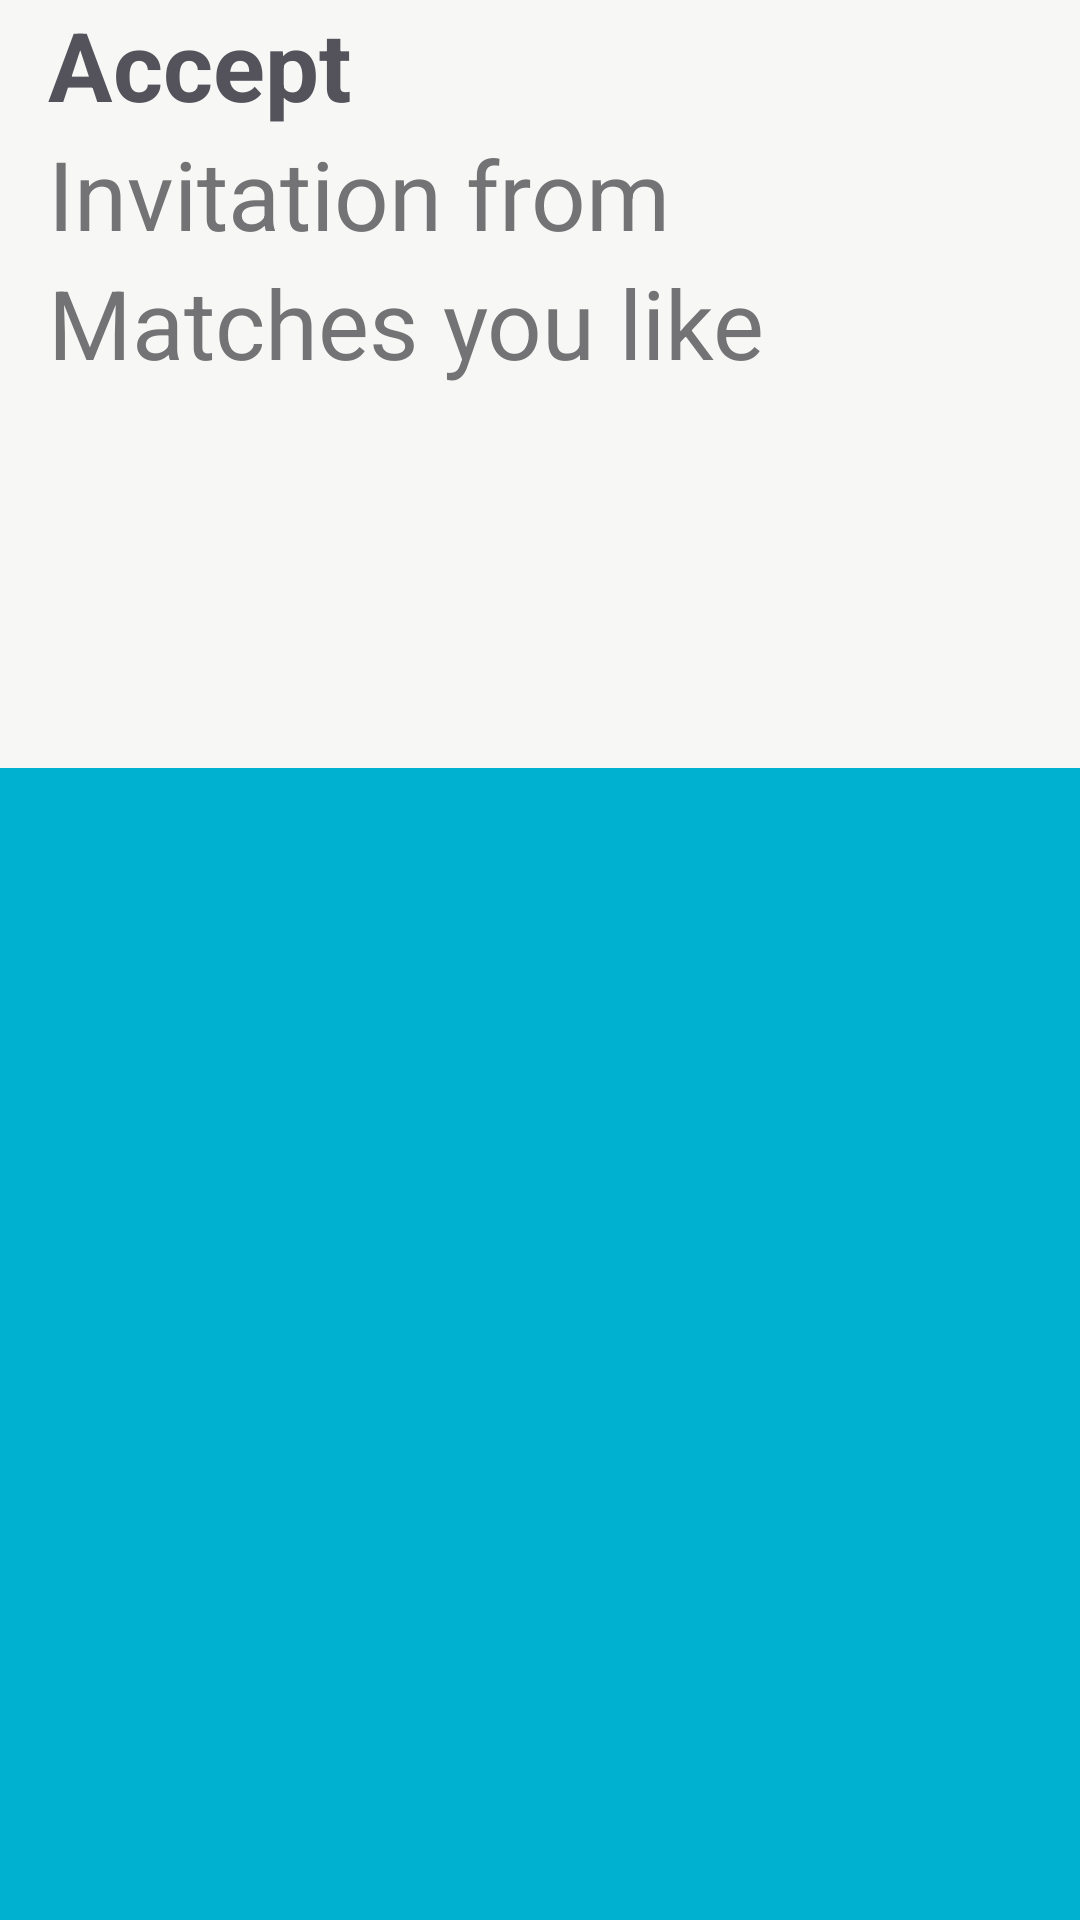

Layout XML and referenced resources for this Android screen:
<!-- AndroidManifest.xml: application theme Theme.ShaadiSampleApp -->
<!-- res/layout/activity_main.xml -->
<?xml version="1.0" encoding="utf-8"?>

<androidx.constraintlayout.widget.ConstraintLayout xmlns:android="http://schemas.android.com/apk/res/android"
    xmlns:app="http://schemas.android.com/apk/res-auto"
    android:layout_width="match_parent"
    android:layout_height="match_parent">

    <ProgressBar
        android:id="@+id/progressBar"
        android:layout_width="wrap_content"
        android:layout_height="wrap_content"
        android:translationZ="8dp"
        app:layout_constraintBottom_toBottomOf="parent"
        app:layout_constraintEnd_toEndOf="parent"
        app:layout_constraintStart_toStartOf="parent"
        app:layout_constraintTop_toTopOf="parent" />

    <androidx.recyclerview.widget.RecyclerView
        android:id="@+id/recyclerView"
        android:layout_width="0dp"
        android:layout_height="wrap_content"
        android:layout_marginStart="25dp"
        android:layout_marginEnd="25dp"
        android:translationZ="8dp"
        android:visibility="visible"
        app:layout_constraintBottom_toBottomOf="parent"
        app:layout_constraintEnd_toEndOf="parent"
        app:layout_constraintStart_toStartOf="parent"
        app:layout_constraintTop_toTopOf="parent" />

    <androidx.constraintlayout.widget.ConstraintLayout
        android:id="@+id/clPart1"
        android:layout_width="match_parent"
        android:layout_height="0dp"
        android:background="#f7f7f5"
        android:visibility="visible"
        app:layout_constraintEnd_toEndOf="parent"
        app:layout_constraintHeight_percent="0.4"
        app:layout_constraintHorizontal_bias="0.0"
        app:layout_constraintStart_toStartOf="parent"
        app:layout_constraintTop_toTopOf="parent">

        <androidx.appcompat.widget.AppCompatTextView
            android:id="@+id/textView1"
            android:layout_width="wrap_content"
            android:layout_height="wrap_content"
            android:text="@string/accept"
            android:textColor="#54535b"
            android:textSize="32sp"
            android:textStyle="bold"
            app:layout_constraintLeft_toRightOf="@id/guideline1"
            app:layout_constraintTop_toTopOf="parent" />

        <androidx.appcompat.widget.AppCompatTextView
            android:id="@+id/textView2"
            android:layout_width="wrap_content"
            android:layout_height="wrap_content"
            android:text="@string/invitation_from"
            android:textColor="#737375"
            android:textSize="32sp"
            app:layout_constraintLeft_toRightOf="@id/guideline1"
            app:layout_constraintTop_toBottomOf="@+id/textView1" />

        <androidx.appcompat.widget.AppCompatTextView
            android:layout_width="wrap_content"
            android:layout_height="wrap_content"
            android:text="@string/matches_you_like"
            android:textColor="#737375"
            android:textSize="32sp"
            app:layout_constraintLeft_toRightOf="@id/guideline1"
            app:layout_constraintTop_toBottomOf="@+id/textView2" />

        <androidx.constraintlayout.widget.Guideline
            android:id="@+id/guideline1"
            android:layout_width="wrap_content"
            android:layout_height="wrap_content"
            android:orientation="vertical"
            app:layout_constraintGuide_begin="16dp" />
    </androidx.constraintlayout.widget.ConstraintLayout>

    <androidx.constraintlayout.widget.ConstraintLayout
        android:id="@+id/clPart2"
        android:layout_width="match_parent"
        android:layout_height="0dp"
        android:background="#00b1d0"
        app:layout_constraintBottom_toBottomOf="parent"
        app:layout_constraintEnd_toEndOf="parent"
        app:layout_constraintHeight_percent="0.6"
        app:layout_constraintStart_toStartOf="parent">

    </androidx.constraintlayout.widget.ConstraintLayout>

</androidx.constraintlayout.widget.ConstraintLayout>
<!-- resources referenced by this layout -->
<resources>
  <string name="accept">Accept</string>
  <string name="invitation_from">Invitation from</string>
  <string name="matches_you_like">Matches you like</string>
  <style name="Theme.ShaadiSampleApp" parent="Theme.MaterialComponents.DayNight.DarkActionBar">
          
          <item name="colorPrimary">@color/purple_500</item>
          <item name="colorPrimaryVariant">@color/purple_700</item>
          <item name="colorOnPrimary">@color/white</item>
          
          <item name="colorSecondary">@color/teal_200</item>
          <item name="colorSecondaryVariant">@color/teal_700</item>
          <item name="colorOnSecondary">@color/black</item>
          
          <item name="android:statusBarColor" tools:targetApi="l">?attr/colorPrimaryVariant</item>
          
      </style>
  <!-- not gathered from this repository: default colours our renderer supplied (Android Studio template values) -->
  <color name="purple_500">#FF6200EE</color>
  <color name="purple_700">#FF3700B3</color>
  <color name="teal_200">#FF03DAC5</color>
  <color name="teal_700">#FF018786</color>
  <color name="black">#FF000000</color>
  <color name="white">#FFFFFFFF</color>
</resources>
